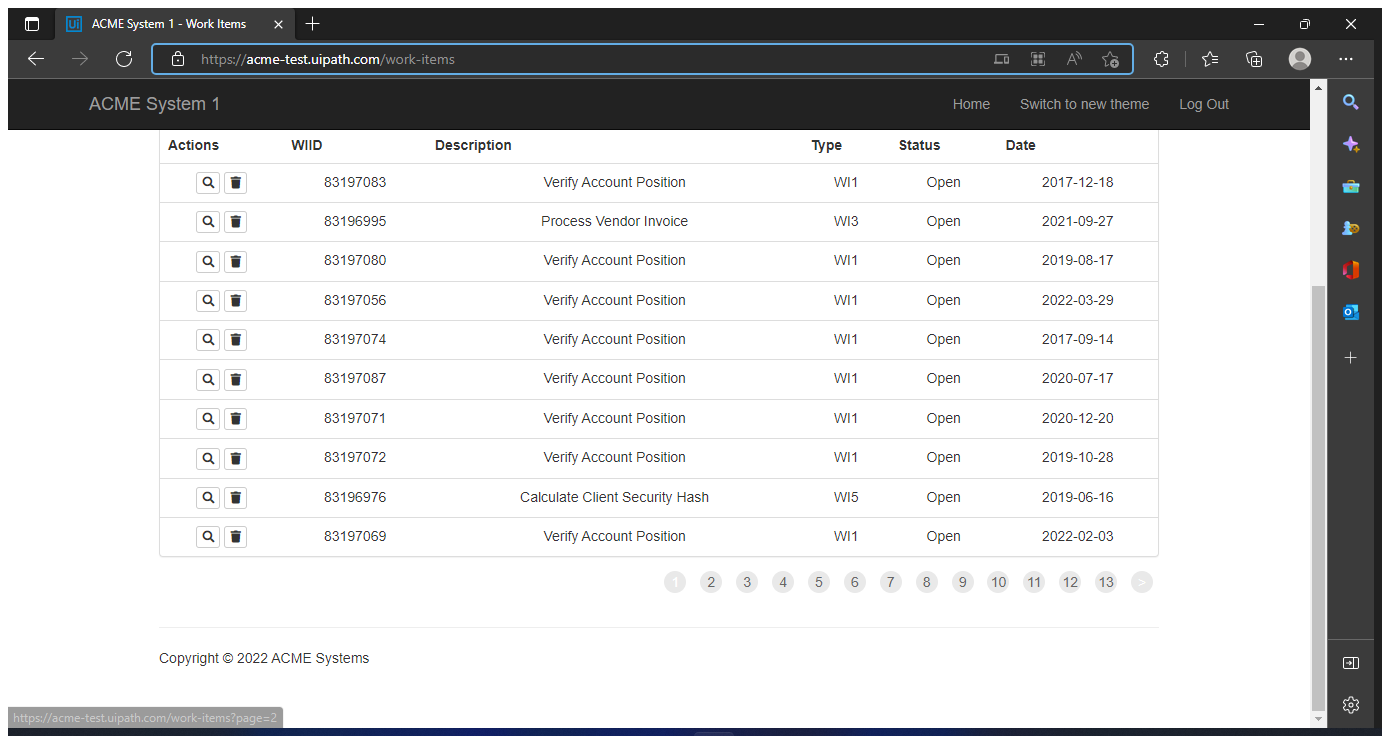
Task: Customer Hashcode Generate

Workflow: System1_ExtractWorkItems

Step 1: Extract Work Items in window 'ACME System 1 - Work Items' (msedge.exe)

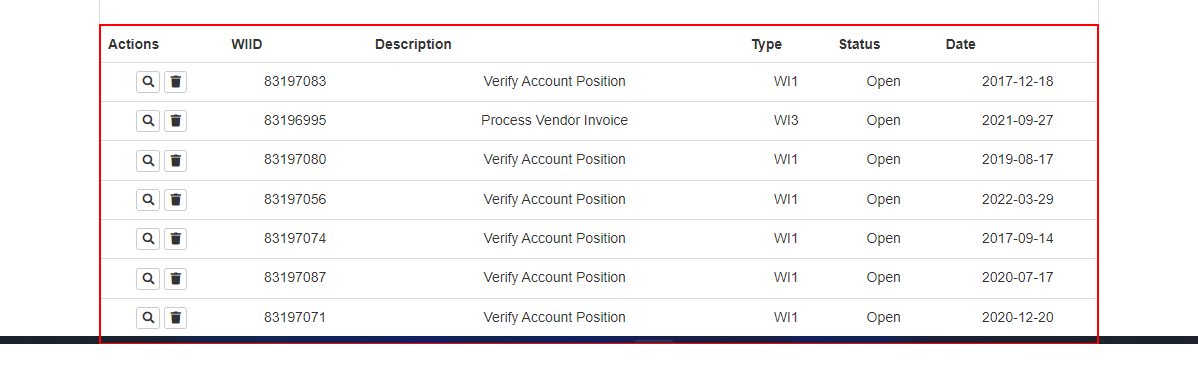
Step 2: get-text from the table